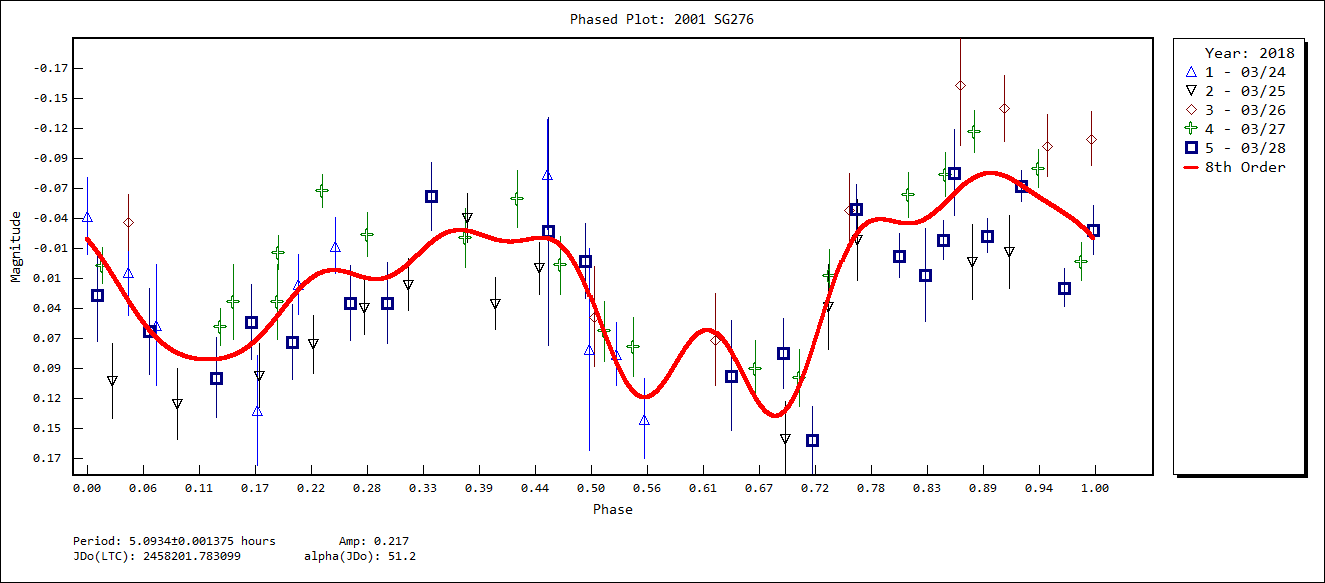

The data file committed next to this chart (first rows):
Phase, Mag, MagErr, Curve
0.000000, 18.01, 0.06967, 18.03
0.04118, 18.06, 0.07833, 18.09
0.06863, 18.11, 0.109, 18.12
0.1687, 18.18, 0.099, 18.12
0.2098, 18.07, 0.05433, 18.08
0.2462, 18.04, 0.051, 18.06
0.457, 17.97, 0.099, 18.03
0.4981, 18.13, 0.181, 18.08
0.5255, 18.13, 0.057, 18.14
0.5529, 18.19, 0.073, 18.17
0.8787, 18.05, 0.068, 17.98
0.9152, 18.04, 0.066, 17.98
0.0253, 18.16, 0.068, 18.06
0.08973, 18.18, 0.064, 18.13
0.1715, 18.15, 0.058, 18.12
0.2243, 18.13, 0.053, 18.07
0.2754, 18.09, 0.049, 18.07
0.3192, 18.07, 0.04733, 18.05
0.3774, 18.01, 0.045, 18.02
0.4054, 18.09, 0.047, 18.03
0.4492, 18.06, 0.04733, 18.03
0.6928, 18.21, 0.068, 18.19
0.7354, 18.09, 0.07667, 18.09
0.7646, 18.03, 0.073, 18.03
0.503, 18.1, 0.091, 18.09
0.6239, 18.12, 0.084, 18.12
0.7569, 18.01, 0.066, 18.04
0.8663, 17.89, 0.109, 17.99
0.9106, 17.91, 0.06, 17.98
0.9532, 17.95, 0.05633, 18
0.997, 17.94, 0.05, 18.03
0.04079, 18.02, 0.05067, 18.09
0.1454, 18.09, 0.068, 18.14
0.1892, 18.09, 0.068, 18.1
0.3756, 18.03, 0.054, 18.02
0.4271, 18, 0.052, 18.03
0.4696, 18.06, 0.05267, 18.04
0.5134, 18.11, 0.05433, 18.12
0.5426, 18.13, 0.054, 18.17
0.6634, 18.15, 0.052, 18.17
0.7072, 18.16, 0.052, 18.16
0.7364, 18.06, 0.047, 18.08
0.8152, 17.99, 0.041, 18.02
0.8517, 17.97, 0.04, 18
0.8809, 17.94, 0.038, 17.98
0.9436, 17.97, 0.035, 17.99
0.9862, 18.05, 0.035, 18.02
0.01541, 18.06, 0.033, 18.05
0.1325, 18.11, 0.034, 18.14
0.1897, 18.04, 0.03167, 18.1
0.2335, 17.99, 0.03067, 18.06
0.2787, 18.03, 0.04, 18.07
0.8316, 18.06, 0.084, 18.01
0.8608, 17.97, 0.078, 17.99
0.01083, 18.08, 0.08367, 18.04
0.06193, 18.11, 0.078, 18.11
0.1281, 18.16, 0.073, 18.14
0.1634, 18.11, 0.068, 18.13
0.2043, 18.12, 0.068, 18.08
0.2615, 18.09, 0.068, 18.06
... 14 more rows
